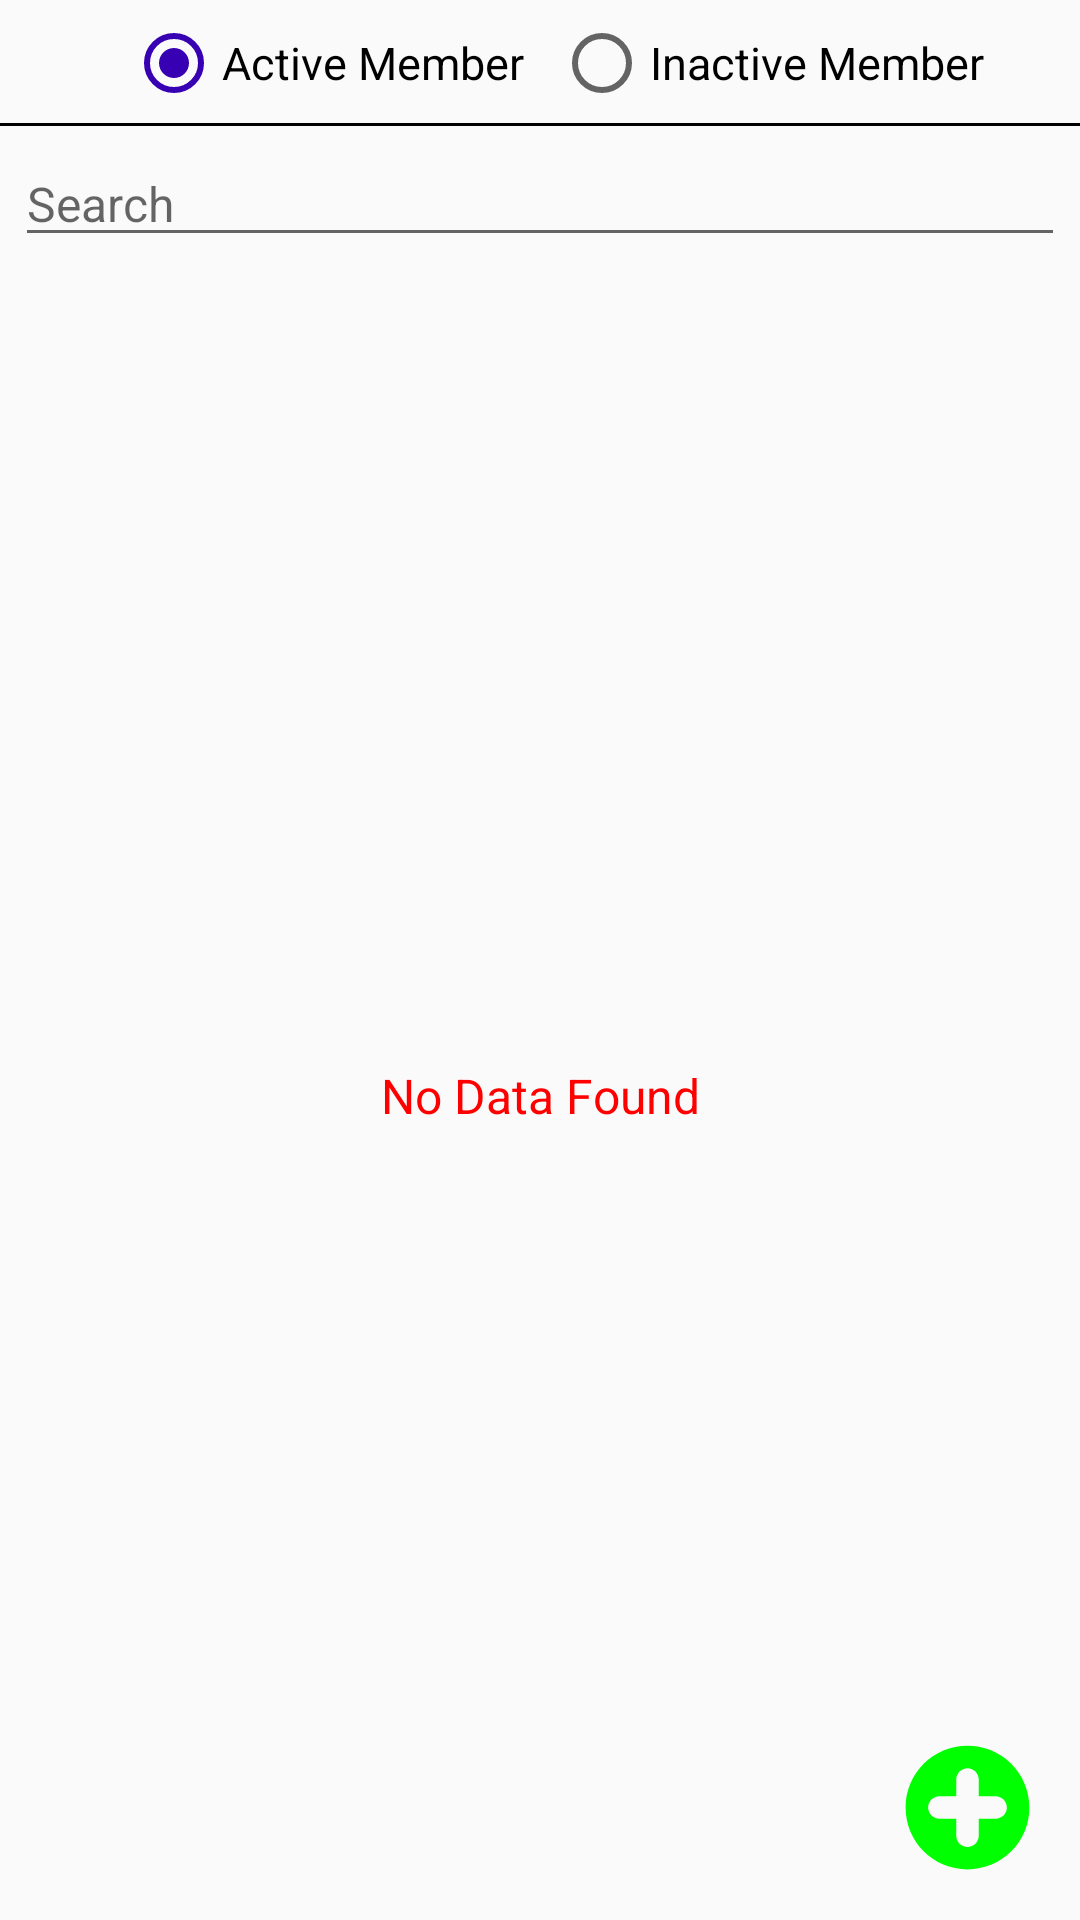

Produce the Android XML layout that renders to this screen, including the resource entries it uses.
<!-- AndroidManifest.xml: application theme AppTheme -->
<!-- res/layout/fragment_all_member.xml -->
<?xml version="1.0" encoding="utf-8"?>
<RelativeLayout xmlns:android="http://schemas.android.com/apk/res/android"
    xmlns:tools="http://schemas.android.com/tools"
    android:layout_width="match_parent"
    android:layout_height="match_parent"
    android:focusable="false"
    android:focusableInTouchMode="true"
    tools:context=".fragment.FragmentAllMember">

    <LinearLayout
        android:id="@+id/layoutStatus"
        android:layout_width="match_parent"
        android:layout_height="wrap_content"
        android:orientation="horizontal"
        android:layout_marginTop="5dp"
        android:gravity="center">

        <RadioGroup
            android:id="@+id/rdGroupMember"
            android:layout_width="wrap_content"
            android:layout_height="wrap_content"
            android:layout_marginStart="10dp"
            android:layout_gravity="center"
            android:orientation="horizontal">

            <RadioButton
                android:id="@+id/rdActiveMember"
                android:layout_width="wrap_content"
                android:layout_height="wrap_content"
                android:checked="true"
                android:text="Active Member"
                android:textSize="15sp"/>
            <RadioButton
                android:id="@+id/rdInActiveMember"
                android:layout_width="wrap_content"
                android:layout_height="wrap_content"
                android:layout_marginStart="10dp"
                android:text="Inactive Member"
                android:textSize="15sp"/>

        </RadioGroup>

    </LinearLayout>

    <View
        android:id="@+id/view"
        android:layout_width="match_parent"
        android:layout_height="1dp"
        android:layout_below="@id/layoutStatus"
        android:background="@color/black"
        android:layout_marginTop="4dp"
        />

    <EditText
        android:id="@+id/edtAllMemberSearch"
        android:layout_width="match_parent"
        android:layout_height="wrap_content"
        android:layout_margin="5dp"
        android:textSize="16sp"
        android:layout_below="@id/view"
        android:textColor="@color/black"
        android:hint="Search"/>

    <androidx.recyclerview.widget.RecyclerView
        android:id="@+id/recyclerViewMember"
        android:layout_width="match_parent"
        android:layout_height="match_parent"
        android:layout_below="@id/edtAllMemberSearch"
        android:layout_margin="5dp"
        android:clipToPadding="false"
        android:visibility="gone"
        android:paddingBottom="60dp"/>

    <TextView
        android:id="@+id/txtAllMemberNDF"
        android:layout_width="match_parent"
        android:layout_height="match_parent"
        android:text="No Data Found"
        android:layout_below="@id/edtAllMemberSearch"
        android:textColor="@color/red"
        android:gravity="center"
        android:textSize="16sp"/>

    <ImageView
        android:id="@+id/imgAddMember"
        android:layout_width="45dp"
        android:layout_height="45dp"
        android:layout_alignParentEnd="true"
        android:layout_alignParentBottom="true"
        android:layout_margin="15dp"
        android:src="@drawable/ic_add_member" />

</RelativeLayout>
<!-- resources referenced by this layout -->
<resources>
  <color name="black">#FF000000</color>
  <color name="red">#FF0000</color>
  <!-- drawable ic_add_member (drawable) -->
  <vector xmlns:android="http://schemas.android.com/apk/res/android"
      android:width="24dp"
      android:height="24dp"
      android:viewportWidth="24"
      android:viewportHeight="24">
    <path
        android:fillColor="#00FF00"
        android:pathData="M12,1C5.9,1 1,5.9 1,12s4.9,11 11,11s11,-4.9 11,-11S18.1,1 12,1zM17,14h-3v3c0,1.1 -0.9,2 -2,2s-2,-0.9 -2,-2v-3H7c-1.1,0 -2,-0.9 -2,-2c0,-1.1 0.9,-2 2,-2h3V7c0,-1.1 0.9,-2 2,-2s2,0.9 2,2v3h3c1.1,0 2,0.9 2,2C19,13.1 18.1,14 17,14z"/>
  </vector>
  <style name="AppTheme" parent="Theme.AppCompat.Light.NoActionBar">
          <item name="colorPrimary">@color/purple_200</item>
          <item name="colorPrimaryVariant">@color/purple_500</item>
          <item name="colorAccent">@color/purple_700</item>
          <item name="android:windowContentOverlay">@null</item>
          <item name="windowActionBar">false</item>
          <item name="windowNoTitle">true</item>
          <item name="drawerArrowStyle">@style/MaterialDrawer.DrawerArrowStyle</item>
      </style>
  <color name="purple_200">#FFBB86FC</color>
  <color name="purple_500">#FF6200EE</color>
  <color name="purple_700">#FF3700B3</color>
  <style name="MaterialDrawer.DrawerArrowStyle" parent="Widget.AppCompat.DrawerArrowToggle">
          <item name="spinBars">false</item>
          <item name="color">@android:color/white</item>
      </style>
</resources>
